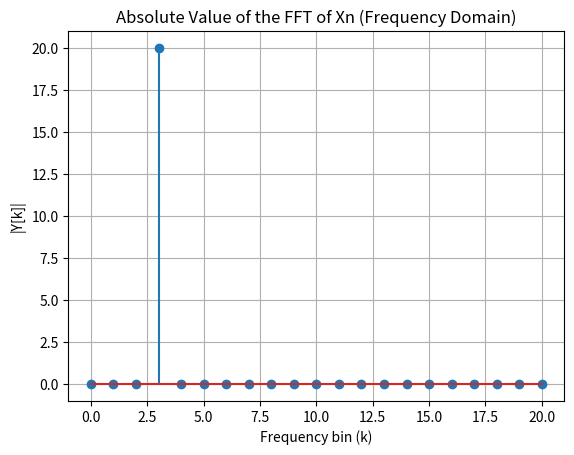

Python code for this plot:
'''
fs = 40;
T = 1/fs;
N = 40;
t = (0:N-1)*T';

Xn = sing(2*pi*3*t);
plot(t, Xn, '.-', 'MarkerSize', 2);
title("Signal")
xlabel("t")
ylabel("Xn(t)")

Y = fft(Xn)
figure
stem(abs(Y(1:(N/2)+1)))
title("Absolute Value of the FFT of Xn")


'''

import numpy as np
import matplotlib.pyplot as plt

fs = 40
T = 1/fs
N = 40

t = np.arange(N)*T
t

Xn = np.sin(2*np.pi*3*t)

'''
plt.figure(figsize=(10,6))
plt.plot(t, Xn, '.-', markersize=10)
plt.title("Signal")
plt.xlabel("t")
plt.ylabel("Xn(t)")
plt.grid(True)
plt.show()
'''

Y = np.fft.fft(Xn)
k = int(N/2)+1
freq = np.arange(k)*fs/N

#plt.stem(np.arange(N), np.abs(Y))
plt.stem(freq, np.abs(Y[:k]))
plt.title("Absolute Value of the FFT of Xn (Frequency Domain)")
plt.xlabel("Frequency bin (k)")
plt.ylabel("|Y[k]|")
plt.grid(True)
plt.show()

